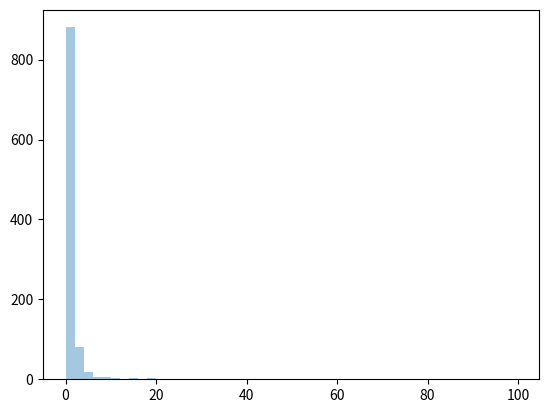

Recreate this plot in Python.
"""
Pareto Distribution: 40-10 distribution [10% factors cause 40% outcome]
 (following Pareto's law)
 ==> uses 2 parameters:
                        1. a - shape parameters
                        2. size - shape of the returned array

 """
from numpy import random
import matplotlib.pyplot as plt
import seaborn as sns

# Pareto Distribution with shape 2 along with size 2X3:
pareto_dist = random.pareto(a=2, size=(2, 3))
print("Pareto Distribution with shape 2 along with size 2X3: ", pareto_dist)

# Pareto Distribution Visualization :
sns.distplot(random.pareto(a=2, size=1000), kde=False)
plt.show()
